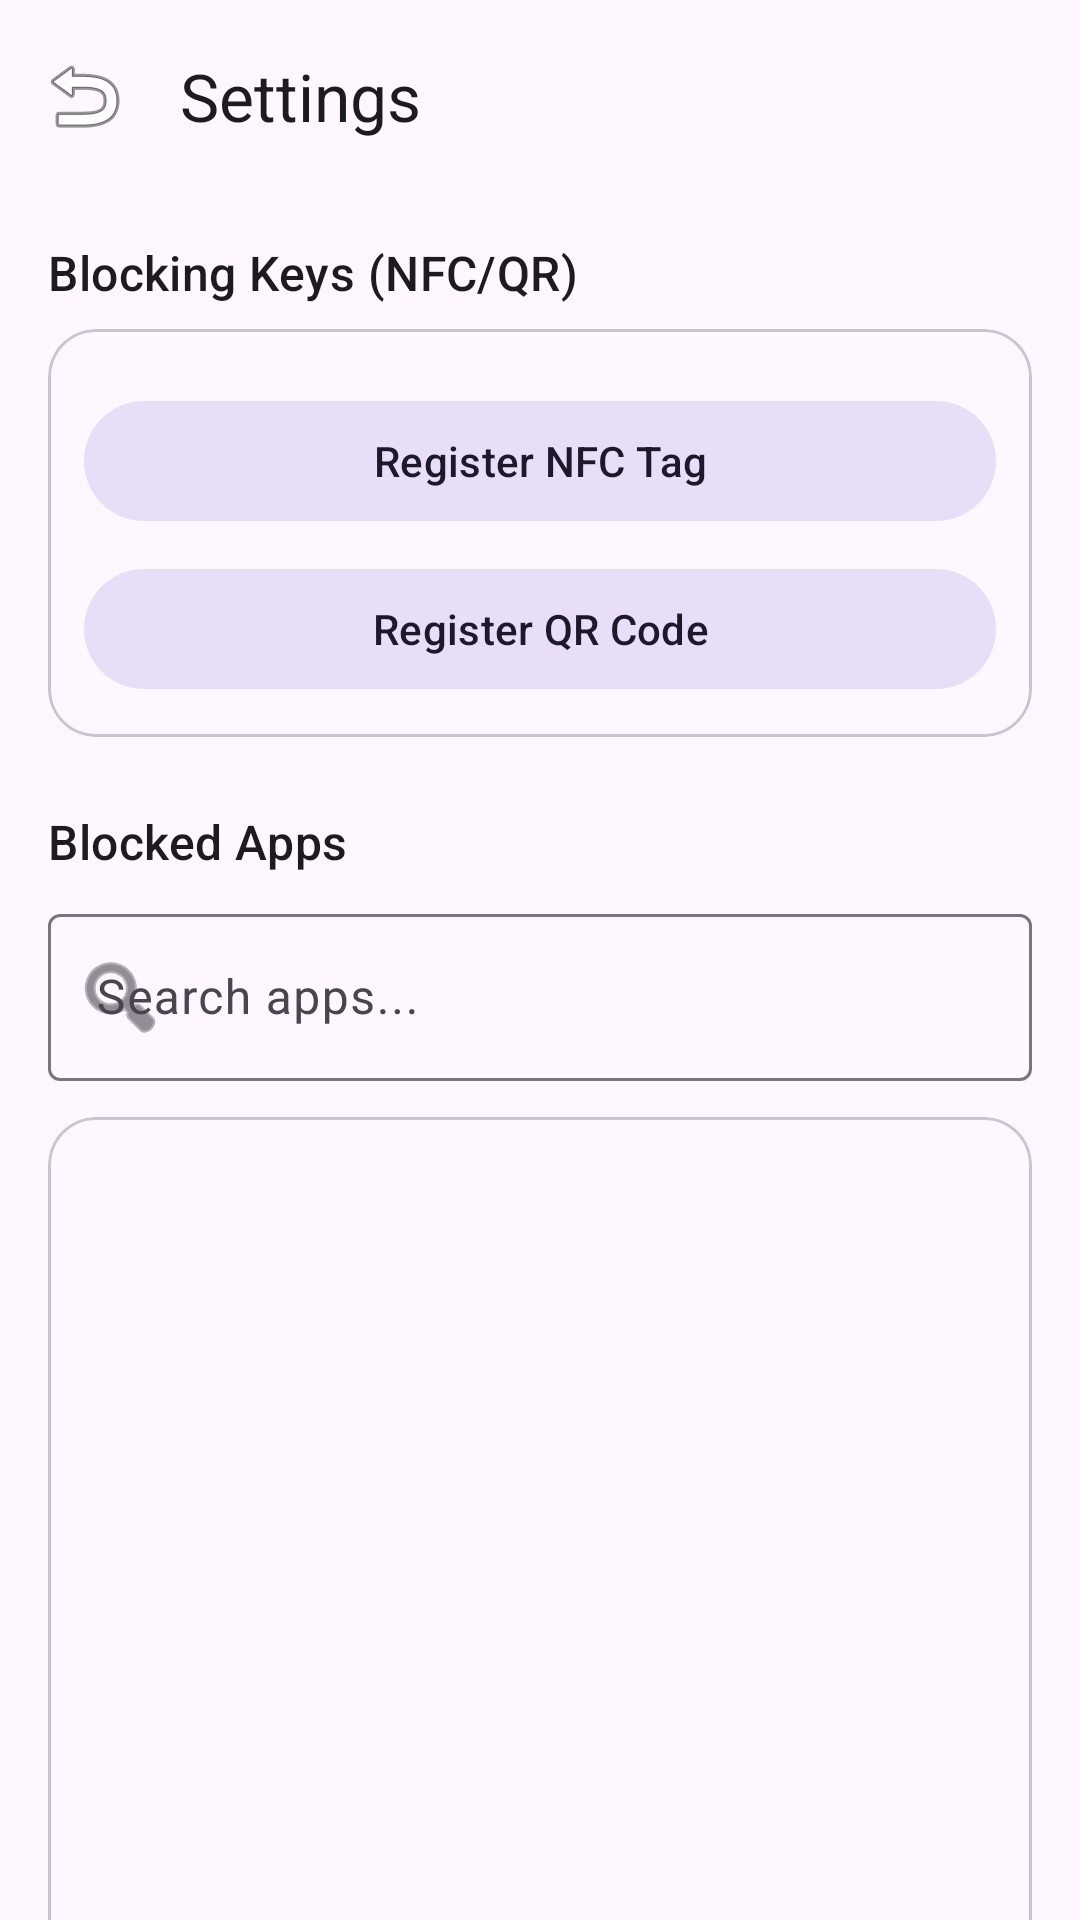

Produce the Android XML layout that renders to this screen, including the resource entries it uses.
<!-- AndroidManifest.xml: activity theme Theme.MindLocus -->
<!-- res/layout/activity_settings.xml -->
<?xml version="1.0" encoding="utf-8"?>
<androidx.coordinatorlayout.widget.CoordinatorLayout xmlns:android="http://schemas.android.com/apk/res/android"
    xmlns:app="http://schemas.android.com/apk/res-auto"
    xmlns:tools="http://schemas.android.com/tools"
    android:layout_width="match_parent"
    android:layout_height="match_parent"
    tools:context=".SettingsActivity">

    <com.google.android.material.appbar.AppBarLayout
        android:layout_width="match_parent"
        android:layout_height="wrap_content">

        <com.google.android.material.appbar.MaterialToolbar
            android:id="@+id/toolbar"
            android:layout_width="match_parent"
            android:layout_height="?attr/actionBarSize"
            app:navigationIcon="@android:drawable/ic_menu_revert"
            app:title="Settings" />

    </com.google.android.material.appbar.AppBarLayout>

    <androidx.core.widget.NestedScrollView
        android:layout_width="match_parent"
        android:layout_height="match_parent"
        app:layout_behavior="@string/appbar_scrolling_view_behavior">

        <LinearLayout
            android:layout_width="match_parent"
            android:layout_height="wrap_content"
            android:orientation="vertical"
            android:padding="16dp">

            <TextView
                android:layout_width="wrap_content"
                android:layout_height="wrap_content"
                android:layout_marginBottom="8dp"
                android:text="Blocking Keys (NFC/QR)"
                android:textAppearance="?attr/textAppearanceTitleMedium" />

            <com.google.android.material.card.MaterialCardView
                android:layout_width="match_parent"
                android:layout_height="wrap_content"
                android:layout_marginBottom="24dp"
                app:cardCornerRadius="16dp"
                app:cardElevation="0dp"
                app:strokeWidth="1dp"
                app:strokeColor="?attr/colorOutlineVariant">

                <LinearLayout
                    android:layout_width="match_parent"
                    android:layout_height="wrap_content"
                    android:orientation="vertical"
                    android:padding="12dp">

                    <androidx.recyclerview.widget.RecyclerView
                        android:id="@+id/rvTags"
                        android:layout_width="match_parent"
                        android:layout_height="wrap_content"
                        android:nestedScrollingEnabled="false" />

                    <com.google.android.material.button.MaterialButton
                        android:id="@+id/btnRegisterTag"
                        style="@style/Widget.Material3.Button.TonalButton"
                        android:layout_width="match_parent"
                        android:layout_height="wrap_content"
                        android:layout_marginTop="8dp"
                        android:text="Register NFC Tag" />

                    <com.google.android.material.button.MaterialButton
                        android:id="@+id/btnRegisterQR"
                        style="@style/Widget.Material3.Button.TonalButton"
                        android:layout_width="match_parent"
                        android:layout_height="wrap_content"
                        android:layout_marginTop="8dp"
                        android:text="Register QR Code" />

                </LinearLayout>

            </com.google.android.material.card.MaterialCardView>

            <TextView
                android:layout_width="wrap_content"
                android:layout_height="wrap_content"
                android:layout_marginBottom="8dp"
                android:text="Blocked Apps"
                android:textAppearance="?attr/textAppearanceTitleMedium" />

            <com.google.android.material.textfield.TextInputLayout
                android:id="@+id/searchLayout"
                style="@style/Widget.Material3.TextInputLayout.OutlinedBox"
                android:layout_width="match_parent"
                android:layout_height="wrap_content"
                android:layout_marginBottom="12dp"
                android:hint="Search apps..."
                app:startIconDrawable="@android:drawable/ic_menu_search">

                <com.google.android.material.textfield.TextInputEditText
                    android:id="@+id/etSearch"
                    android:layout_width="match_parent"
                    android:layout_height="wrap_content"
                    android:inputType="text" />

            </com.google.android.material.textfield.TextInputLayout>

            <com.google.android.material.card.MaterialCardView
                android:layout_width="match_parent"
                android:layout_height="500dp"
                app:cardCornerRadius="16dp"
                app:cardElevation="0dp"
                app:strokeWidth="1dp"
                app:strokeColor="?attr/colorOutlineVariant">

                <androidx.recyclerview.widget.RecyclerView
                    android:id="@+id/rvApps"
                    android:layout_width="match_parent"
                    android:layout_height="match_parent" />

            </com.google.android.material.card.MaterialCardView>

        </LinearLayout>

    </androidx.core.widget.NestedScrollView>

</androidx.coordinatorlayout.widget.CoordinatorLayout>
<!-- resources referenced by this layout -->
<resources>
  <style name="Theme.MindLocus" parent="Base.Theme.MindLocus" />
  <style name="Base.Theme.MindLocus" parent="Theme.Material3.DayNight.NoActionBar">
          
          
      </style>
</resources>
